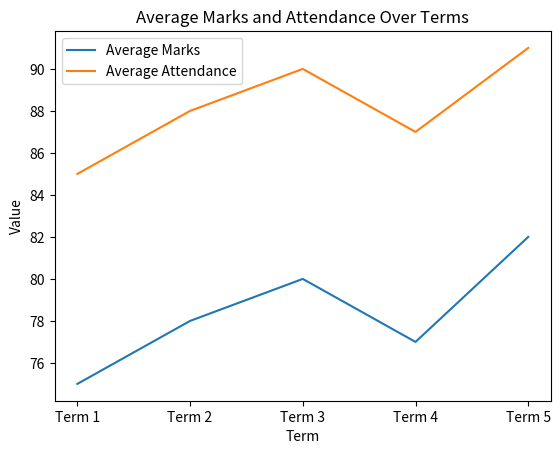

Write the Python code that produced this figure.
"""
Lab Exercise 3: Line Plot with Matplotlib

- Create a line plot for the average marks of students over 5 terms
- Label the axes and give the chart a title
- Plot another line on the same chart (e.g., attendance per term)
"""

import matplotlib.pyplot as plt

terms = ['Term 1', 'Term 2', 'Term 3', 'Term 4', 'Term 5']
avg_marks = [75, 78, 80, 77, 82]
avg_attendance = [85, 88, 90, 87, 91]

plt.plot(terms, avg_marks, label='Average Marks')
plt.plot(terms, avg_attendance, label='Average Attendance')
plt.xlabel('Term')
plt.ylabel('Value')
plt.title('Average Marks and Attendance Over Terms')
plt.legend()
plt.show()
